Dataset: Dataset (GitHub, cel-esx/EGL314_TeamB). Classes: background, bird, moose, palm, spider, swan, wolf.

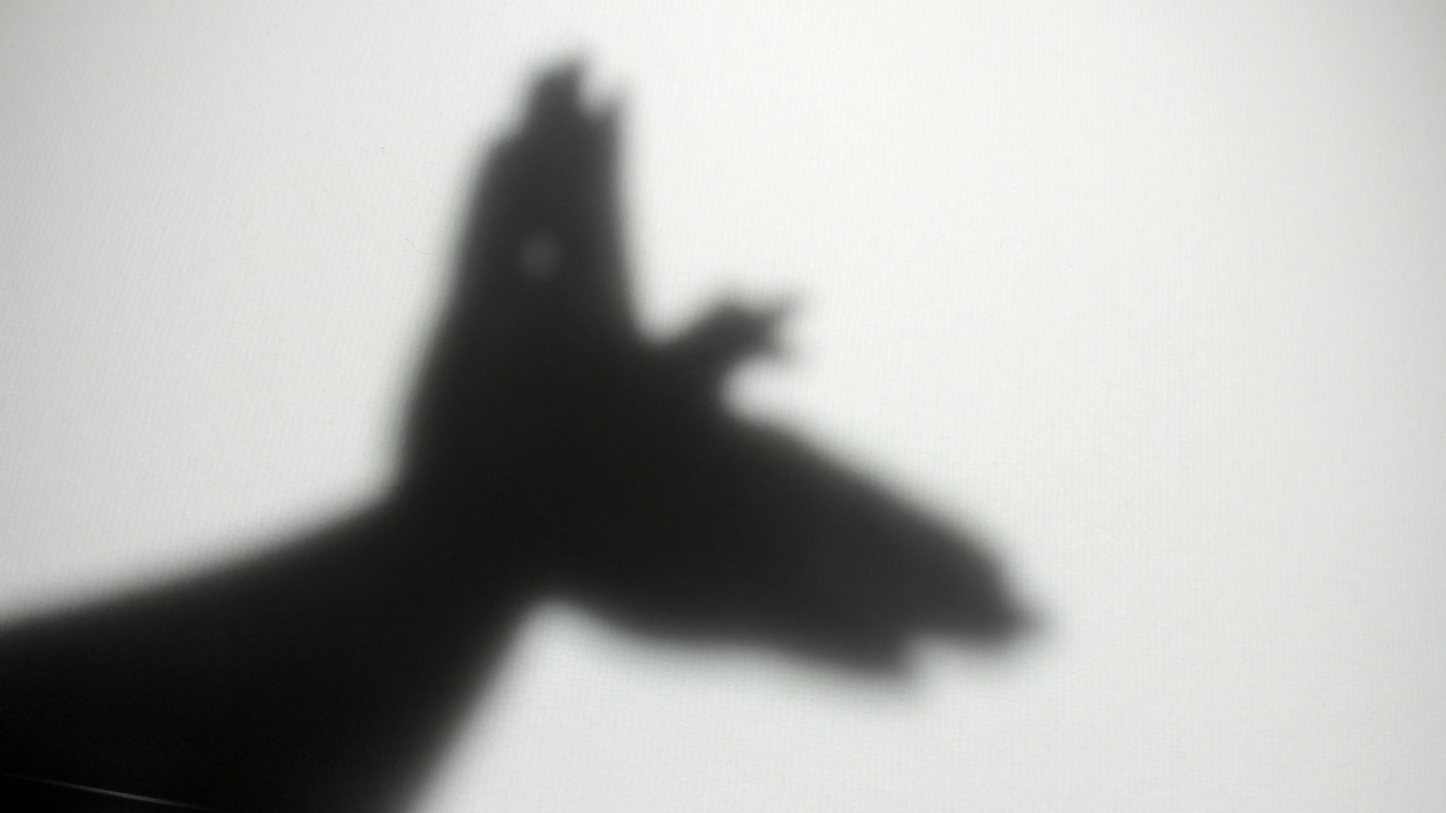
Label: bird

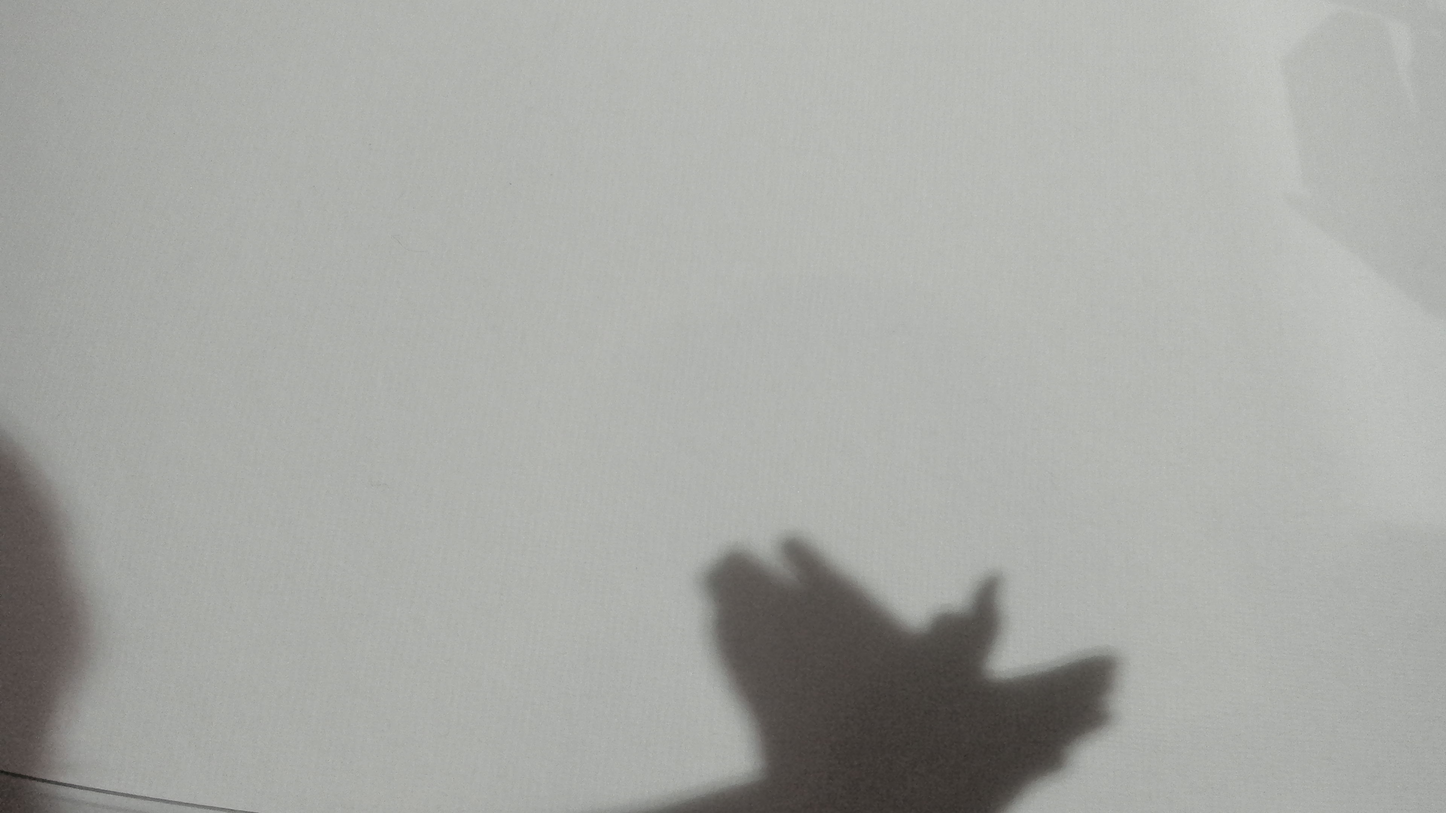
Label: bird

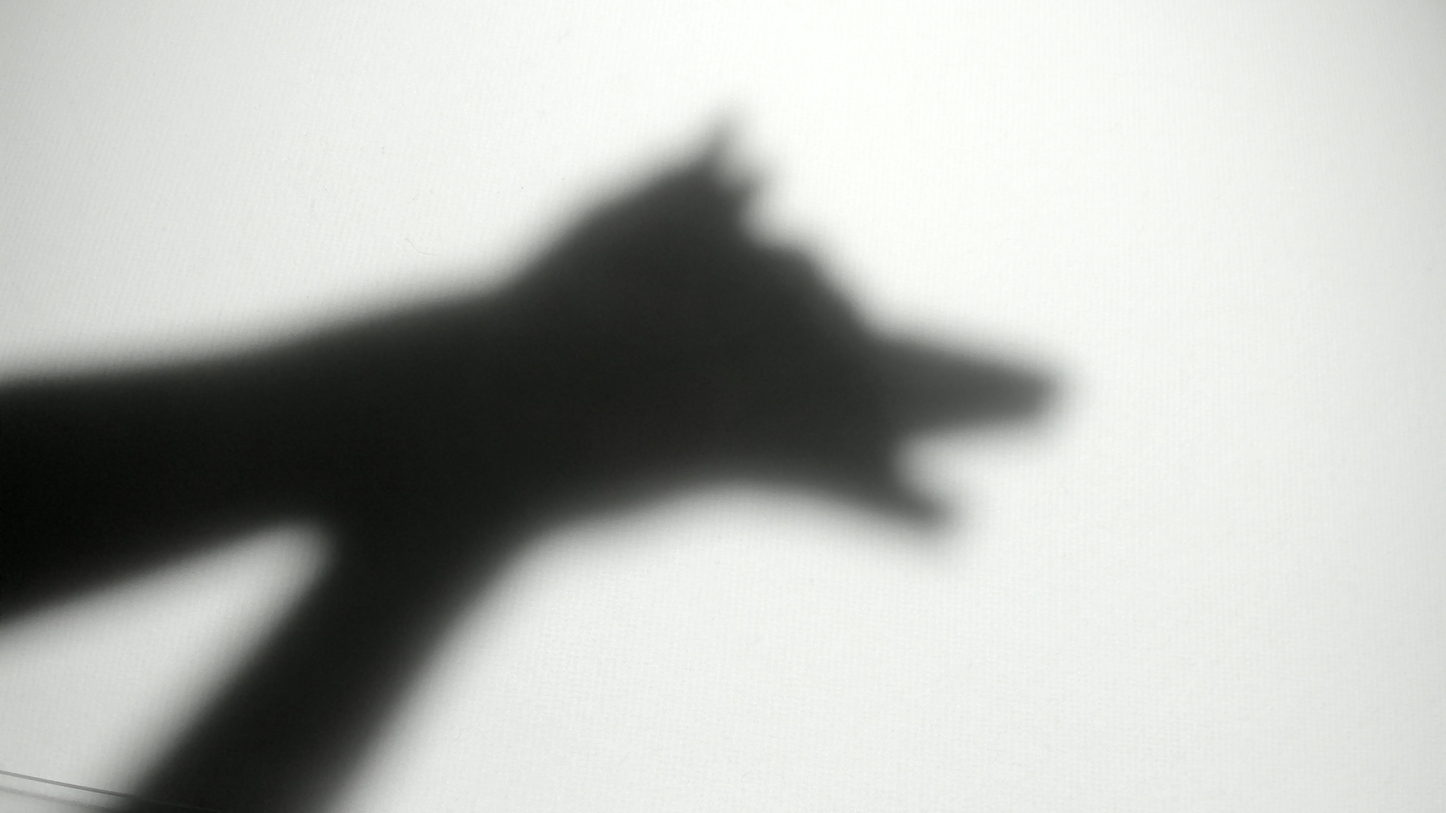
Label: wolf

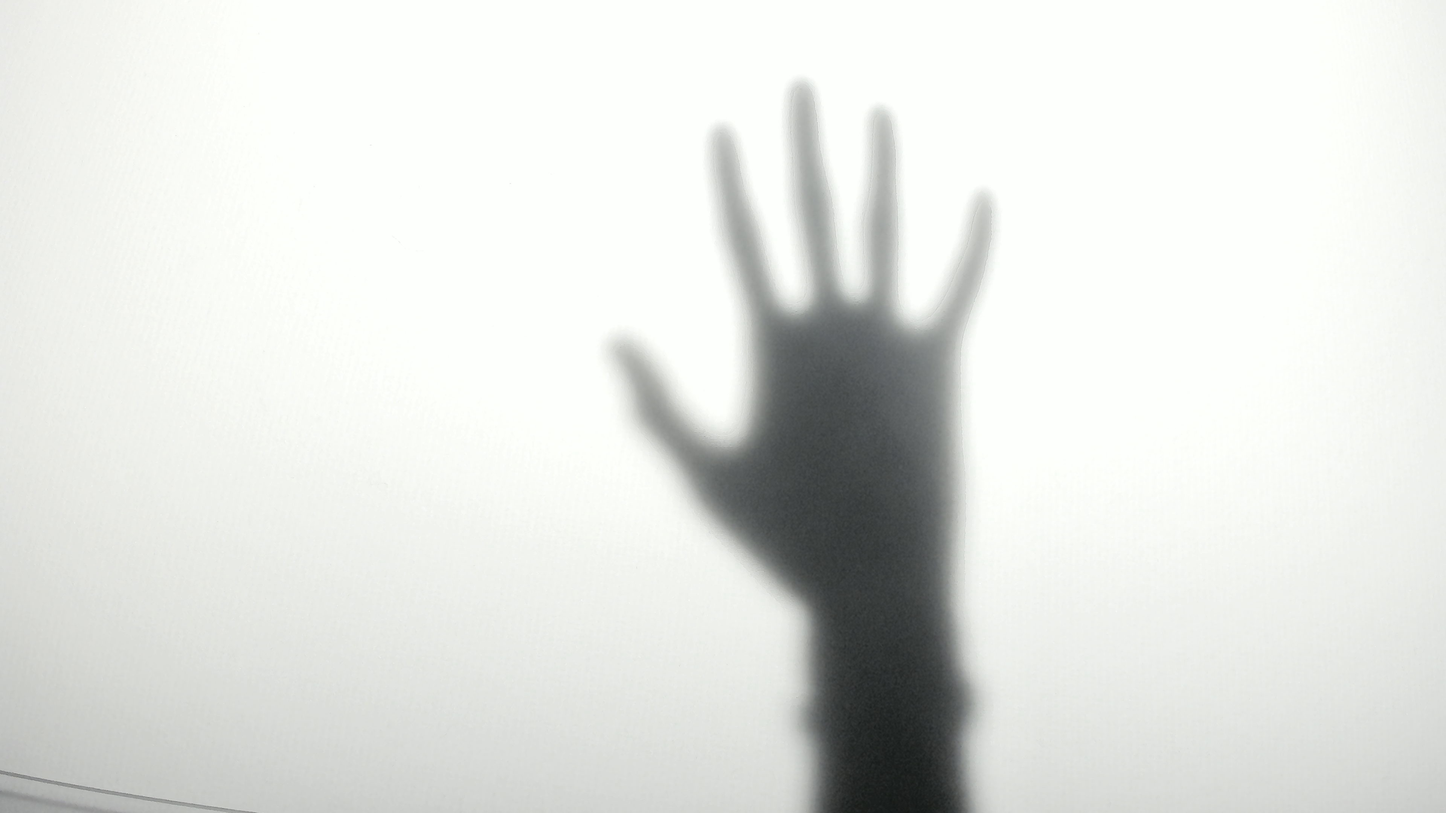
Label: palm

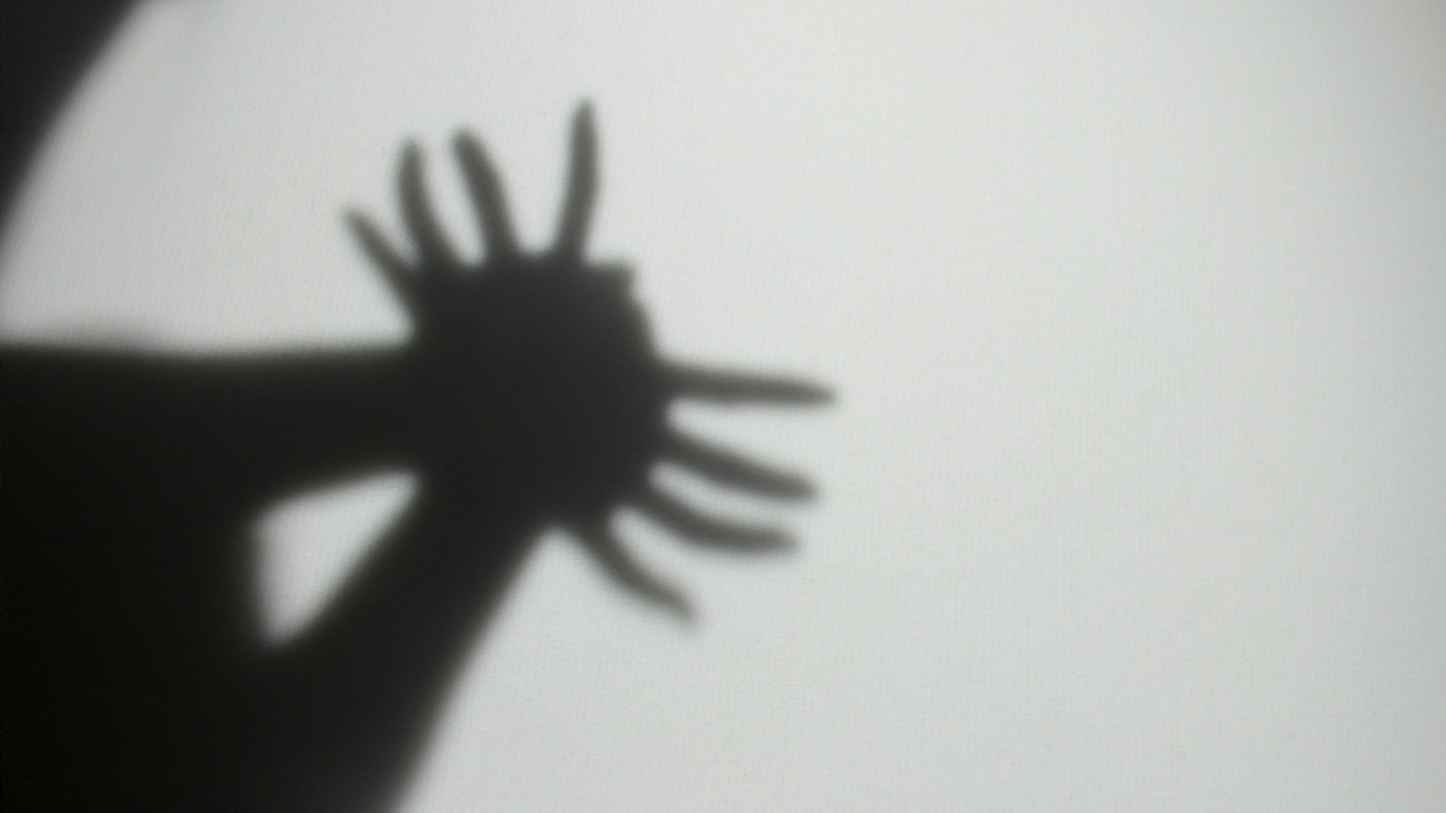
Label: spider

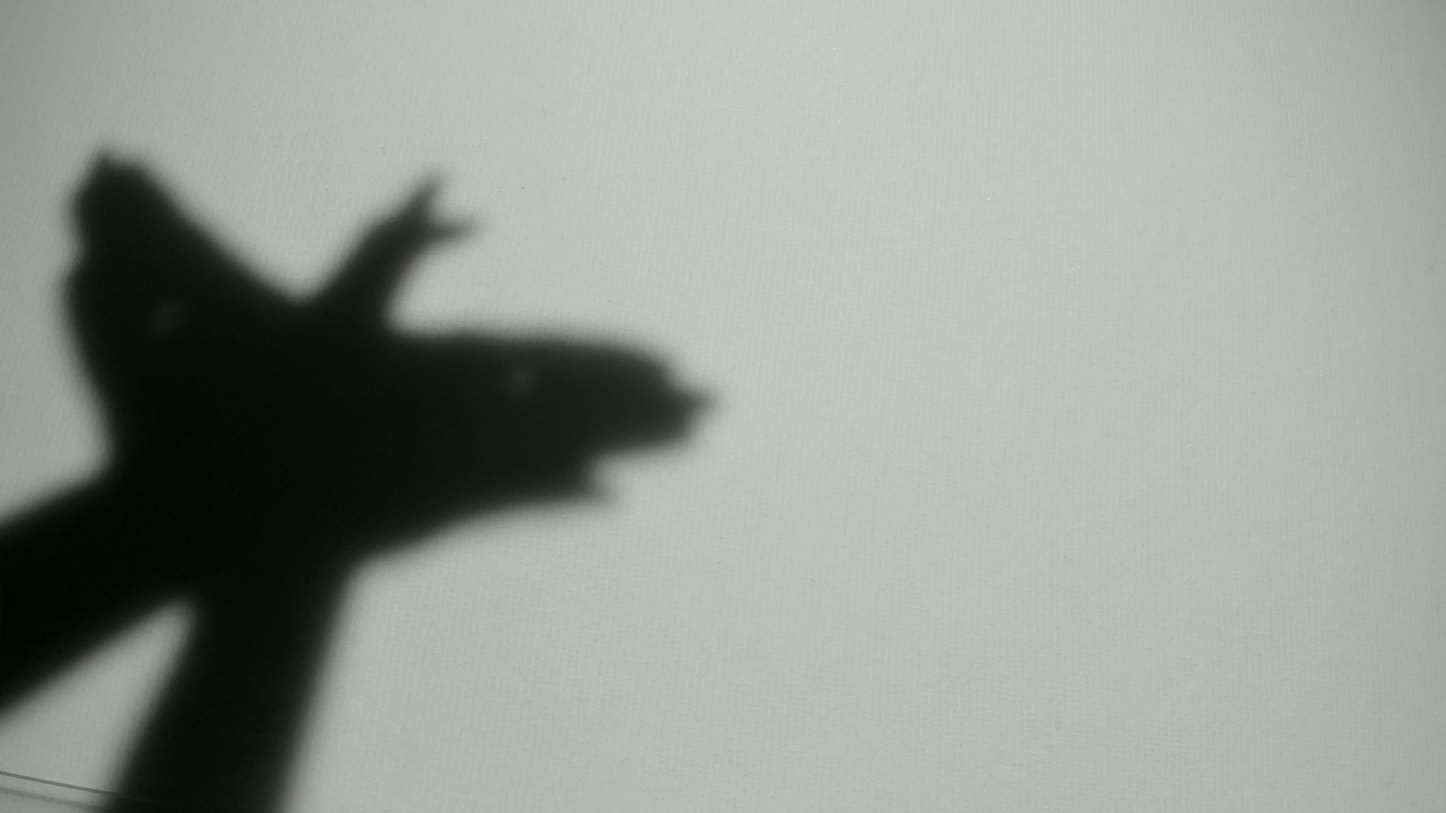
Label: bird
